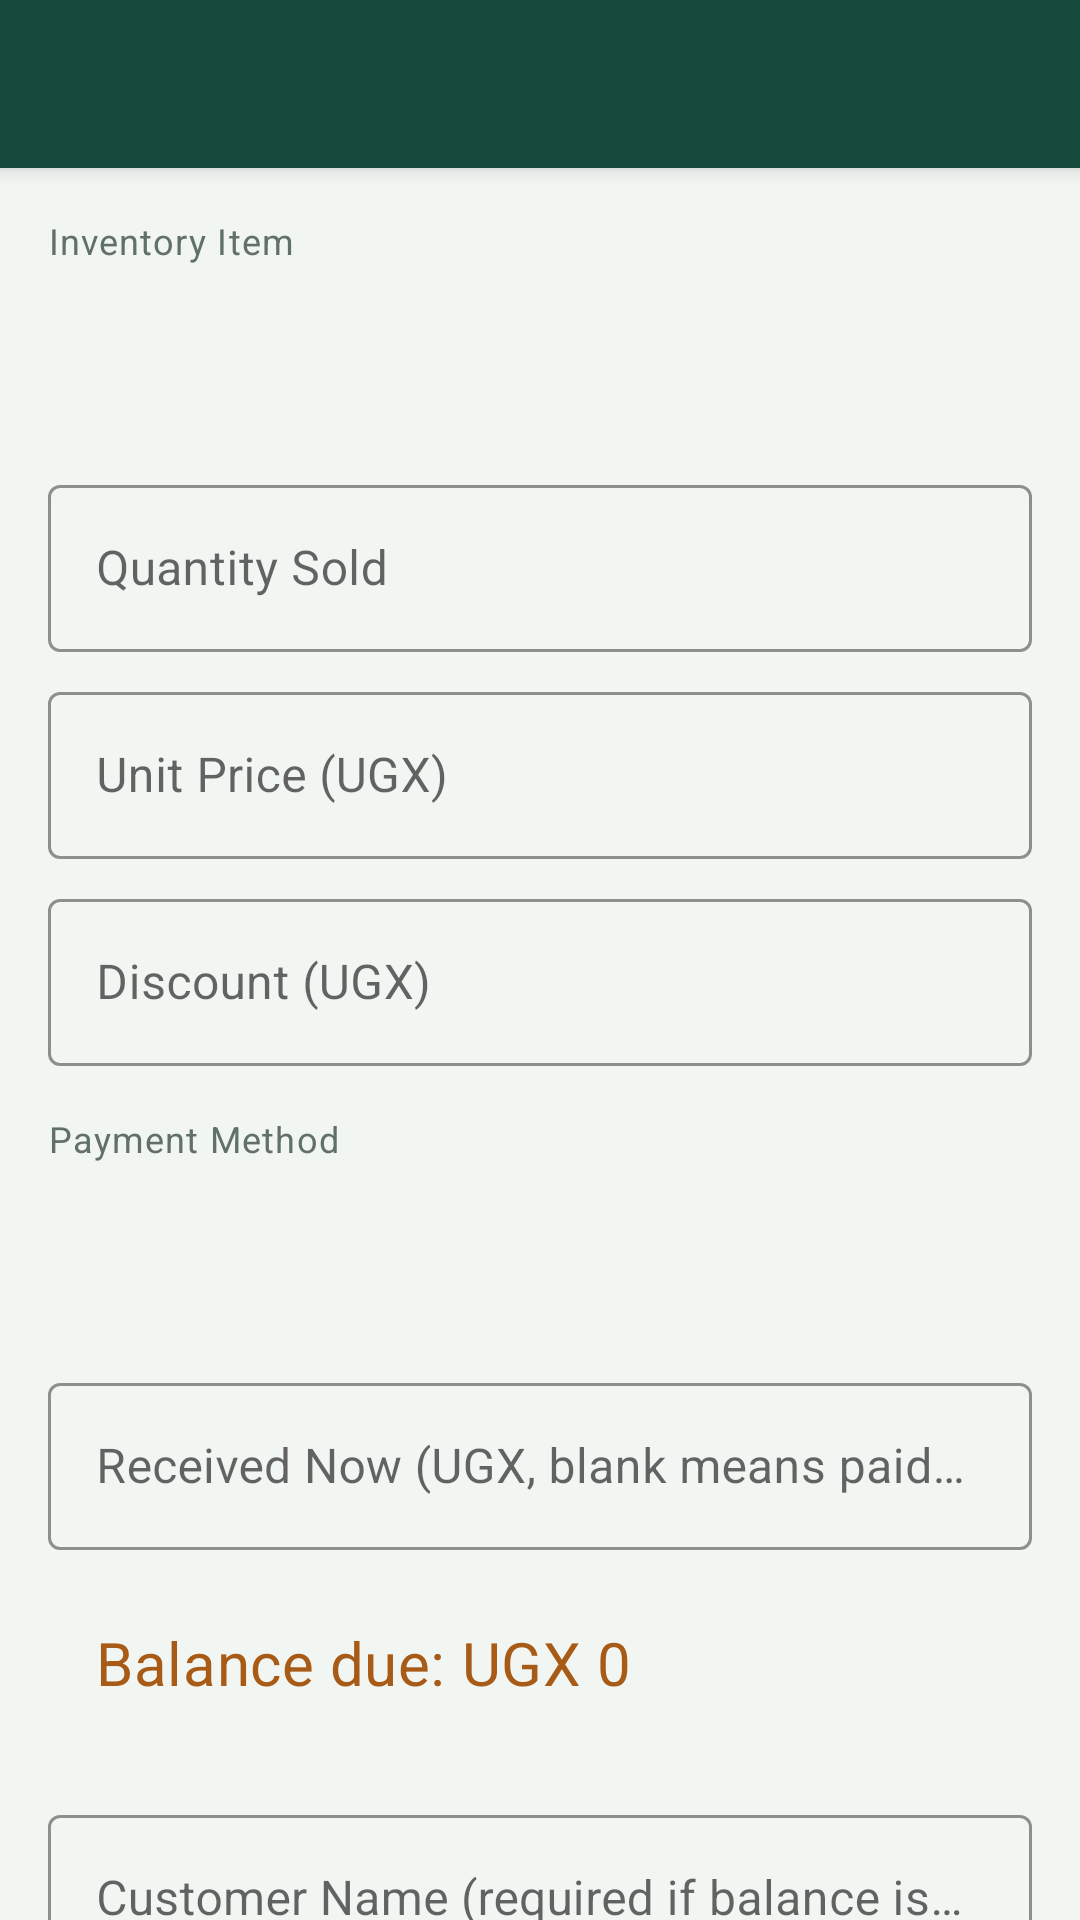

Write the Android layout XML for this screen, with the resource values it uses.
<!-- AndroidManifest.xml: application theme Theme.FinanceApp -->
<!-- res/layout/activity_add_sale.xml -->
<?xml version="1.0" encoding="utf-8"?>
<androidx.coordinatorlayout.widget.CoordinatorLayout xmlns:android="http://schemas.android.com/apk/res/android"
    xmlns:app="http://schemas.android.com/apk/res-auto"
    android:layout_width="match_parent"
    android:layout_height="match_parent"
    android:background="@color/background">

    <com.google.android.material.appbar.AppBarLayout
        android:layout_width="match_parent"
        android:layout_height="wrap_content"
        android:background="@color/primary"
        app:elevation="4dp">

        <com.google.android.material.appbar.MaterialToolbar
            android:id="@+id/toolbar"
            android:layout_width="match_parent"
            android:layout_height="?attr/actionBarSize"
            app:navigationIconTint="@color/text_on_primary"
            app:titleTextColor="@color/text_on_primary" />
    </com.google.android.material.appbar.AppBarLayout>

    <androidx.core.widget.NestedScrollView
        android:layout_width="match_parent"
        android:layout_height="match_parent"
        app:layout_behavior="@string/appbar_scrolling_view_behavior">

        <LinearLayout
            android:layout_width="match_parent"
            android:layout_height="wrap_content"
            android:orientation="vertical"
            android:padding="@dimen/spacing_md">

            <TextView style="@style/Text.Caption" android:layout_width="wrap_content" android:layout_height="wrap_content" android:text="Inventory Item" />
            <Spinner
                android:id="@+id/spinnerItem"
                android:layout_width="match_parent"
                android:layout_height="48dp"
                android:layout_marginTop="4dp"
                android:layout_marginBottom="@dimen/spacing_md"
                android:background="@drawable/bg_summary_banner"
                android:paddingStart="8dp"
                android:paddingEnd="8dp" />

            <com.google.android.material.textfield.TextInputLayout
                style="@style/TextInput.Finance"
                android:layout_width="match_parent"
                android:layout_height="wrap_content"
                android:hint="Quantity Sold">

                <com.google.android.material.textfield.TextInputEditText
                    android:id="@+id/etQuantity"
                    android:layout_width="match_parent"
                    android:layout_height="wrap_content"
                    android:inputType="number" />
            </com.google.android.material.textfield.TextInputLayout>

            <com.google.android.material.textfield.TextInputLayout
                style="@style/TextInput.Finance"
                android:layout_width="match_parent"
                android:layout_height="wrap_content"
                android:layout_marginTop="@dimen/spacing_sm"
                android:hint="Unit Price (UGX)">

                <com.google.android.material.textfield.TextInputEditText
                    android:id="@+id/etUnitPrice"
                    android:layout_width="match_parent"
                    android:layout_height="wrap_content"
                    android:inputType="numberDecimal" />
            </com.google.android.material.textfield.TextInputLayout>

            <com.google.android.material.textfield.TextInputLayout
                style="@style/TextInput.Finance"
                android:layout_width="match_parent"
                android:layout_height="wrap_content"
                android:layout_marginTop="@dimen/spacing_sm"
                android:hint="Discount (UGX)">

                <com.google.android.material.textfield.TextInputEditText
                    android:id="@+id/etDiscount"
                    android:layout_width="match_parent"
                    android:layout_height="wrap_content"
                    android:inputType="numberDecimal" />
            </com.google.android.material.textfield.TextInputLayout>

            <TextView style="@style/Text.Caption" android:layout_width="wrap_content" android:layout_height="wrap_content" android:layout_marginTop="@dimen/spacing_md" android:text="Payment Method" />
            <Spinner
                android:id="@+id/spinnerPayment"
                android:layout_width="match_parent"
                android:layout_height="48dp"
                android:layout_marginTop="4dp"
                android:background="@drawable/bg_summary_banner"
                android:paddingStart="8dp"
                android:paddingEnd="8dp" />

            <TextView
                android:id="@+id/tvReceivingNumber"
                style="@style/Text.Body"
                android:layout_width="match_parent"
                android:layout_height="wrap_content"
                android:layout_marginTop="@dimen/spacing_sm"
                android:background="@color/info_bg"
                android:padding="@dimen/spacing_sm"
                android:visibility="gone" />

            <com.google.android.material.textfield.TextInputLayout
                android:id="@+id/tilTransactionReference"
                style="@style/TextInput.Finance"
                android:layout_width="match_parent"
                android:layout_height="wrap_content"
                android:layout_marginTop="@dimen/spacing_sm"
                android:hint="Mobile Money transaction reference"
                android:visibility="gone">
                <com.google.android.material.textfield.TextInputEditText
                    android:id="@+id/etTransactionReference"
                    android:layout_width="match_parent"
                    android:layout_height="wrap_content"
                    android:inputType="textCapCharacters" />
            </com.google.android.material.textfield.TextInputLayout>

            <com.google.android.material.textfield.TextInputLayout
                style="@style/TextInput.Finance"
                android:layout_width="match_parent"
                android:layout_height="wrap_content"
                android:layout_marginTop="@dimen/spacing_md"
                android:hint="Received Now (UGX, blank means paid in full)">

                <com.google.android.material.textfield.TextInputEditText
                    android:id="@+id/etAmountPaid"
                    android:layout_width="match_parent"
                    android:layout_height="wrap_content"
                    android:inputType="numberDecimal" />
            </com.google.android.material.textfield.TextInputLayout>

            <TextView
                android:id="@+id/tvBalanceDue"
                style="@style/Text.Title"
                android:layout_width="match_parent"
                android:layout_height="wrap_content"
                android:layout_marginTop="@dimen/spacing_sm"
                android:background="@drawable/bg_summary_banner"
                android:padding="@dimen/spacing_md"
                android:text="Balance due: UGX 0"
                android:textColor="@color/warning" />

            <com.google.android.material.textfield.TextInputLayout
                style="@style/TextInput.Finance"
                android:layout_width="match_parent"
                android:layout_height="wrap_content"
                android:layout_marginTop="@dimen/spacing_md"
                android:hint="Customer Name (required if balance is due)">

                <com.google.android.material.textfield.TextInputEditText
                    android:id="@+id/etCustomerName"
                    android:layout_width="match_parent"
                    android:layout_height="wrap_content"
                    android:inputType="textPersonName" />
            </com.google.android.material.textfield.TextInputLayout>

            <com.google.android.material.textfield.TextInputLayout
                style="@style/TextInput.Finance"
                android:layout_width="match_parent"
                android:layout_height="wrap_content"
                android:layout_marginTop="@dimen/spacing_sm"
                android:hint="Customer Phone (optional)">

                <com.google.android.material.textfield.TextInputEditText
                    android:id="@+id/etCustomerPhone"
                    android:layout_width="match_parent"
                    android:layout_height="wrap_content"
                    android:inputType="phone" />
            </com.google.android.material.textfield.TextInputLayout>

            <com.google.android.material.button.MaterialButton
                android:id="@+id/btnSaveSale"
                style="@style/Button.Accent"
                android:layout_width="match_parent"
                android:layout_height="wrap_content"
                android:layout_marginTop="@dimen/spacing_lg"
                app:icon="@drawable/ic_sales"
                app:iconTint="@color/text_on_accent"
                app:iconGravity="textStart"
                android:text="Save Sale" />

        </LinearLayout>
    </androidx.core.widget.NestedScrollView>
</androidx.coordinatorlayout.widget.CoordinatorLayout>
<!-- resources referenced by this layout -->
<resources>
  <color name="background">#F2F6F3</color>
  <color name="info_bg">#E0F0F4</color>
  <color name="primary">#174A3A</color>
  <color name="text_on_accent">#17251F</color>
  <color name="text_on_primary">#FFFFFF</color>
  <color name="warning">#A75B17</color>
  <dimen name="spacing_lg">24dp</dimen>
  <dimen name="spacing_md">16dp</dimen>
  <dimen name="spacing_sm">8dp</dimen>
  <style name="Button.Accent" parent="Widget.MaterialComponents.Button">
          <item name="android:textColor">@color/text_on_accent</item>
          <item name="backgroundTint">@color/accent</item>
          <item name="cornerRadius">@dimen/radius_md</item>
          <item name="android:paddingTop">14dp</item>
          <item name="android:paddingBottom">14dp</item>
          <item name="android:textAllCaps">false</item>
          <item name="android:fontFamily">sans-serif-medium</item>
      </style>
  <style name="Text.Body" parent="TextAppearance.MaterialComponents.Body2">
          <item name="android:textColor">@color/text_secondary</item>
          <item name="android:textSize">@dimen/text_body</item>
      </style>
  <style name="Text.Caption" parent="TextAppearance.MaterialComponents.Caption">
          <item name="android:textColor">@color/text_secondary</item>
          <item name="android:textSize">@dimen/text_caption</item>
      </style>
  <style name="Text.Title" parent="TextAppearance.MaterialComponents.Subtitle1">
          <item name="android:textColor">@color/text_primary</item>
          <item name="android:textSize">@dimen/text_title</item>
          <item name="android:fontFamily">sans-serif-medium</item>
      </style>
  <style name="TextInput.Finance" parent="Widget.MaterialComponents.TextInputLayout.OutlinedBox">
          <item name="boxCornerRadiusTopStart">@dimen/radius_sm</item>
          <item name="boxCornerRadiusTopEnd">@dimen/radius_sm</item>
          <item name="boxCornerRadiusBottomStart">@dimen/radius_sm</item>
          <item name="boxCornerRadiusBottomEnd">@dimen/radius_sm</item>
          <item name="boxStrokeColor">@color/primary</item>
          <item name="hintTextColor">@color/text_hint</item>
      </style>
  <color name="accent">#E8B943</color>
  <dimen name="radius_md">8dp</dimen>
  <color name="text_secondary">#617168</color>
  <dimen name="text_body">14sp</dimen>
  <dimen name="text_caption">12sp</dimen>
  <color name="text_primary">#17251F</color>
  <dimen name="text_title">20sp</dimen>
  <dimen name="radius_sm">4dp</dimen>
  <color name="text_hint">#87958C</color>
  <color name="primary_dark">#0D3026</color>
  <color name="accent_light">#F8E8B5</color>
  <color name="surface">#FFFFFF</color>
  <style name="Button.Primary" parent="Widget.MaterialComponents.Button">
          <item name="android:textColor">@color/text_on_primary</item>
          <item name="backgroundTint">@color/primary</item>
          <item name="cornerRadius">@dimen/radius_md</item>
          <item name="android:paddingTop">14dp</item>
          <item name="android:paddingBottom">14dp</item>
          <item name="android:textAllCaps">false</item>
          <item name="android:fontFamily">sans-serif-medium</item>
      </style>
  <style name="Fab.Primary" parent="Widget.MaterialComponents.FloatingActionButton">
          <item name="backgroundTint">@color/accent</item>
          <item name="tint">@color/text_on_accent</item>
          <item name="elevation">6dp</item>
      </style>
</resources>
